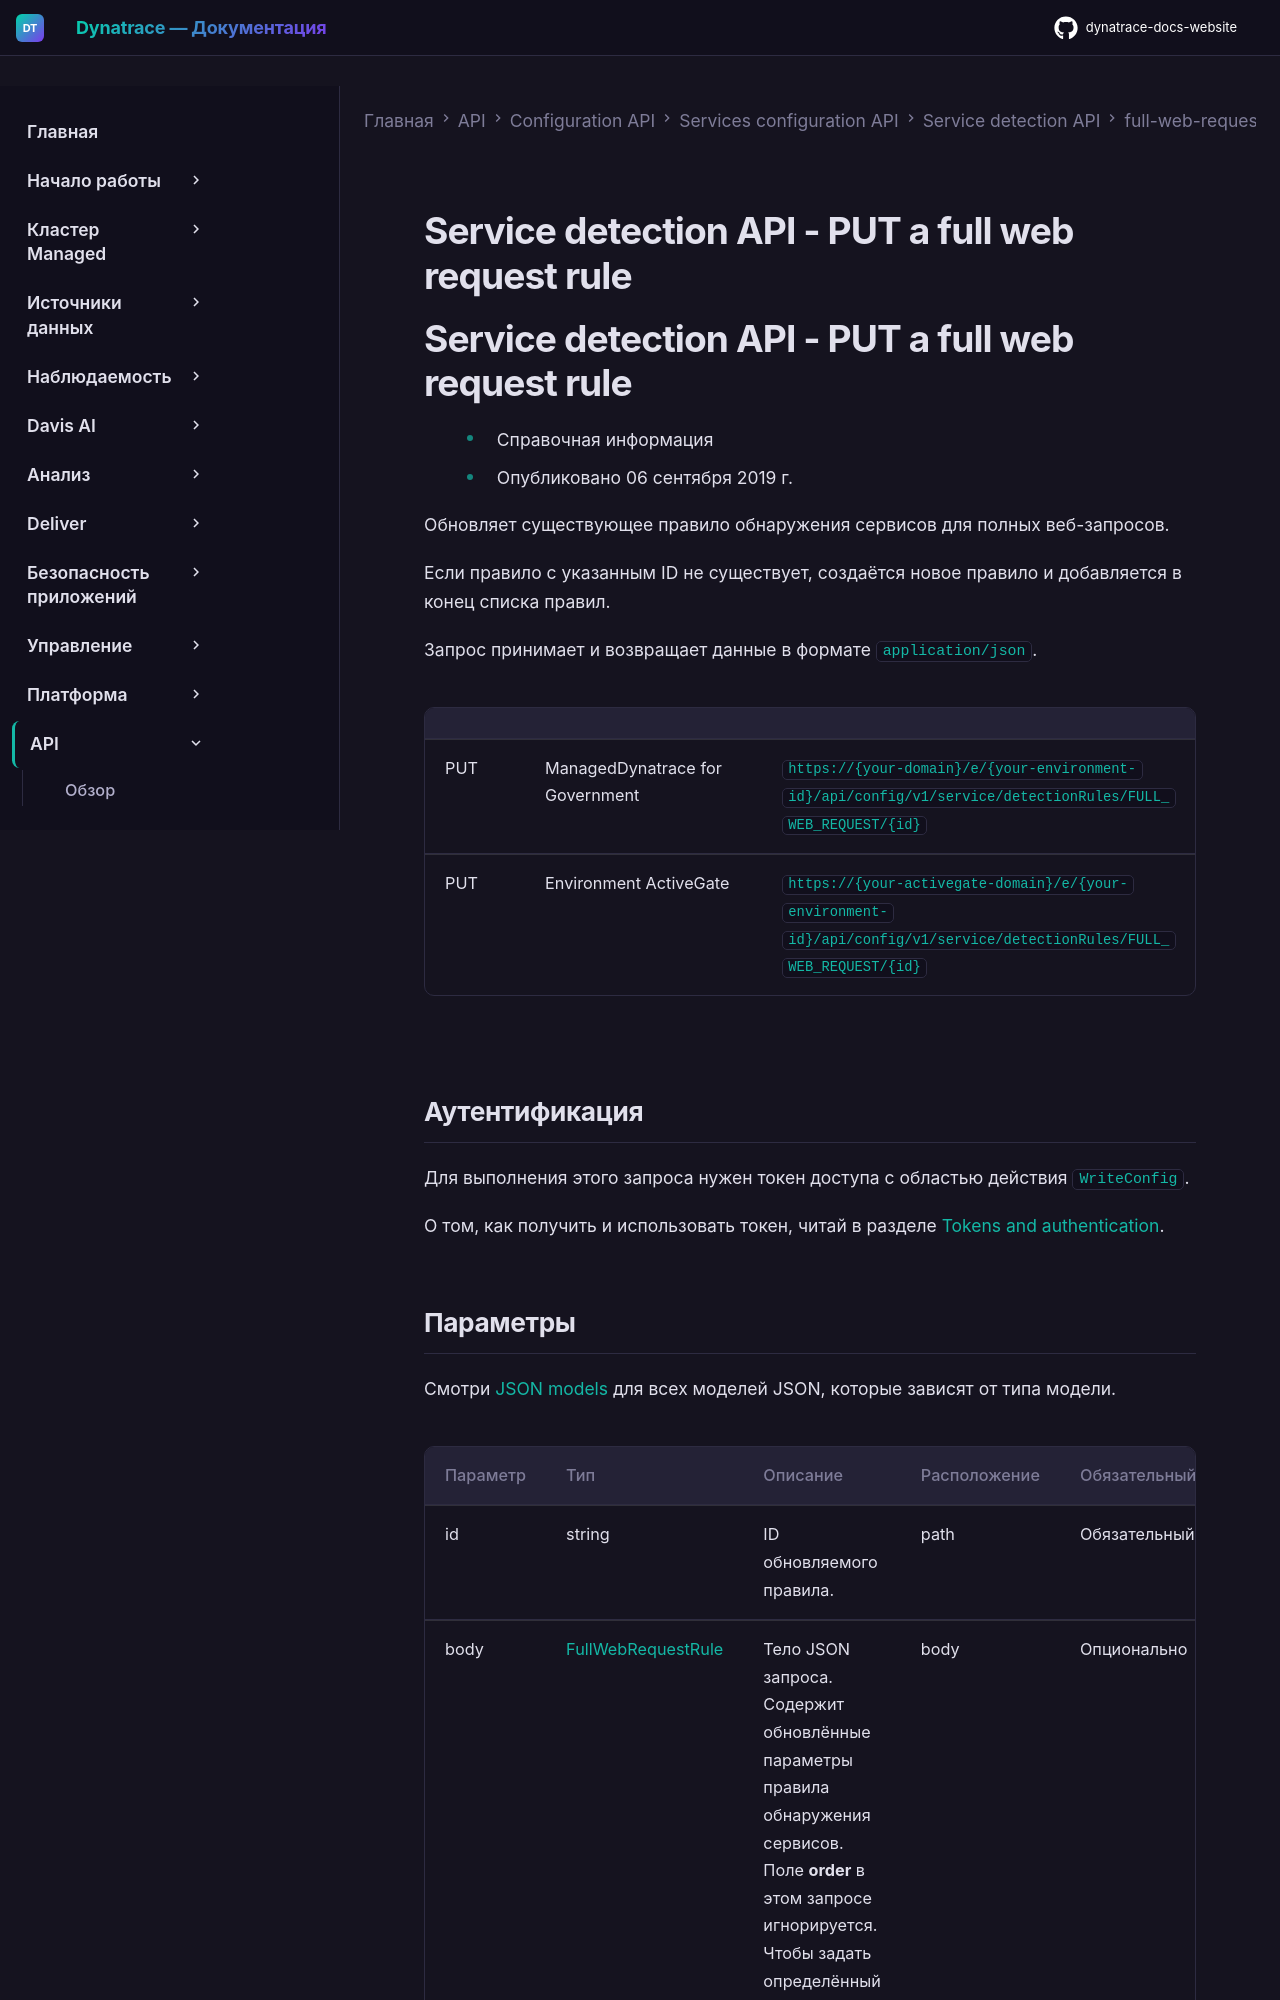

repository: Yerkebulan-Ardabayev/dynatrace-docs-website · page: managed-ru/dynatrace-api/configuration-api/service-api/detection-rules/full-web-request/put-a-rule/index.html · generator: mkdocs

---
title: Service detection API - PUT a full web request rule
source: https://docs.dynatrace.com/managed/dynatrace-api/configuration-api/service-api/detection-rules/full-web-request/put-a-rule
---

# Service detection API - PUT a full web request rule

# Service detection API - PUT a full web request rule

* Справочная информация
* Опубликовано 06 сентября 2019 г.

Обновляет существующее правило обнаружения сервисов для полных веб-запросов.

Если правило с указанным ID не существует, создаётся новое правило и добавляется в конец списка правил.

Запрос принимает и возвращает данные в формате `application/json`.

|  |  |  |
| --- | --- | --- |
| PUT | ManagedDynatrace for Government | `https://{your-domain}/e/{your-environment-id}/api/config/v1/service/detectionRules/FULL_WEB_REQUEST/{id}` |
| PUT | Environment ActiveGate | `https://{your-activegate-domain}/e/{your-environment-id}/api/config/v1/service/detectionRules/FULL_WEB_REQUEST/{id}` |

## Аутентификация

Для выполнения этого запроса нужен токен доступа с областью действия `WriteConfig`.

О том, как получить и использовать токен, читай в разделе [Tokens and authentication](/managed/discover-dynatrace/references/dynatrace-api/basics/dynatrace-api-authentication).
